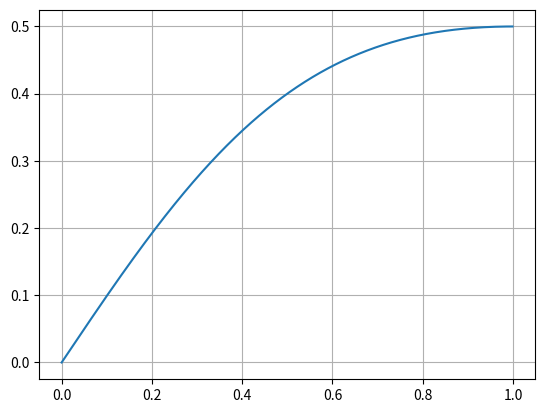

This chart was generated by the following Python code:
from matplotlib import pyplot as plt

def func(x: list[float]) -> list[float]:
    """
    Calculate function values for passed array of arguments
    """
    return [ t/(t**2 + 1) for t in x ]

def tabulate(a: float, b: float, n: int) -> dict[float]:
    x = [ a + x*(b - a)/n for x in range(n) ]
    y = func(x)
    return (x, y)

def main():
    res = tabulate(0, 1, 1000)

    plt.plot(res[0], res[1])
    plt.grid()
    plt.show()

if __name__ == '__main__':
    main()